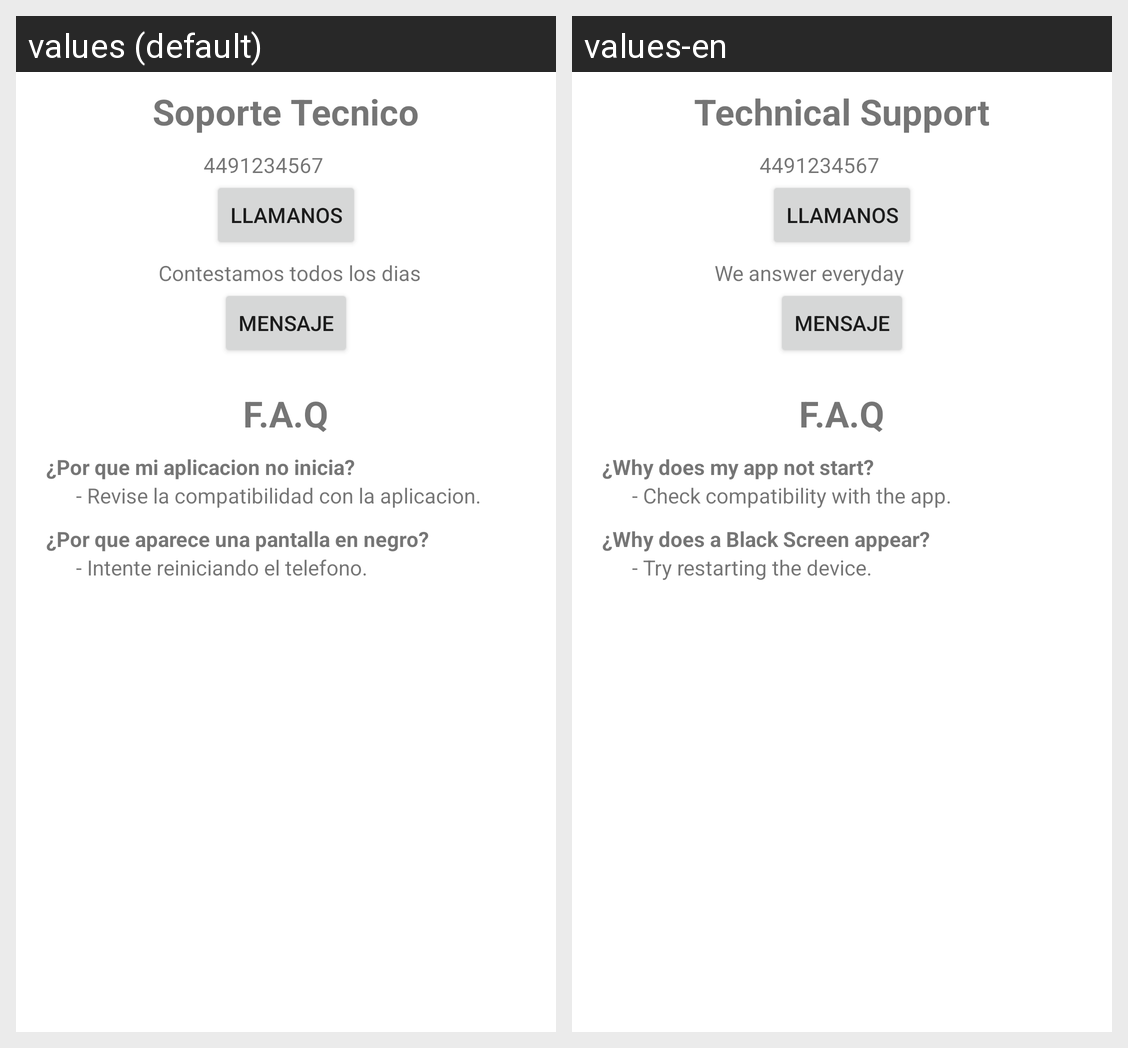

The Android screen above is rendered under two locales of the same app. Produce the string resources it draws, with the default and per-locale values.
Android screen res/layout/fragment_faq.xml rendered under 2 locales, left to right: values (default), values-en. Device: Nexus 5 (rendered at 1080×1920; each locale shown at half size, 540×960, under a caption strip naming it); theme Theme.Listit.
Strings drawn on this screen, with the default value and each locale's value (text and hints the layout hard-codes, and strings that could not be matched under every locale, appear in the picture but are not listed):

supportText
  values: Soporte Tecnico
  values-en: Technical Support

phoneNumbre
  values: 4491234567
  values-en: 4491234567

messageText
  values: Contestamos todos los dias
  values-en: We answer everyday

faqText
  values: F.A.Q
  values-en: F.A.Q

question1
  values: ¿Por que mi aplicacion no inicia?
  values-en: ¿Why does my app not start?

answer1
  values: - Revise la compatibilidad con la aplicacion.
  values-en: - Check compatibility with the app.

question2
  values: ¿Por que aparece una pantalla en negro?
  values-en: ¿Why does a Black Screen appear?

answer2
  values: - Intente reiniciando el telefono.
  values-en: - Try restarting the device.
